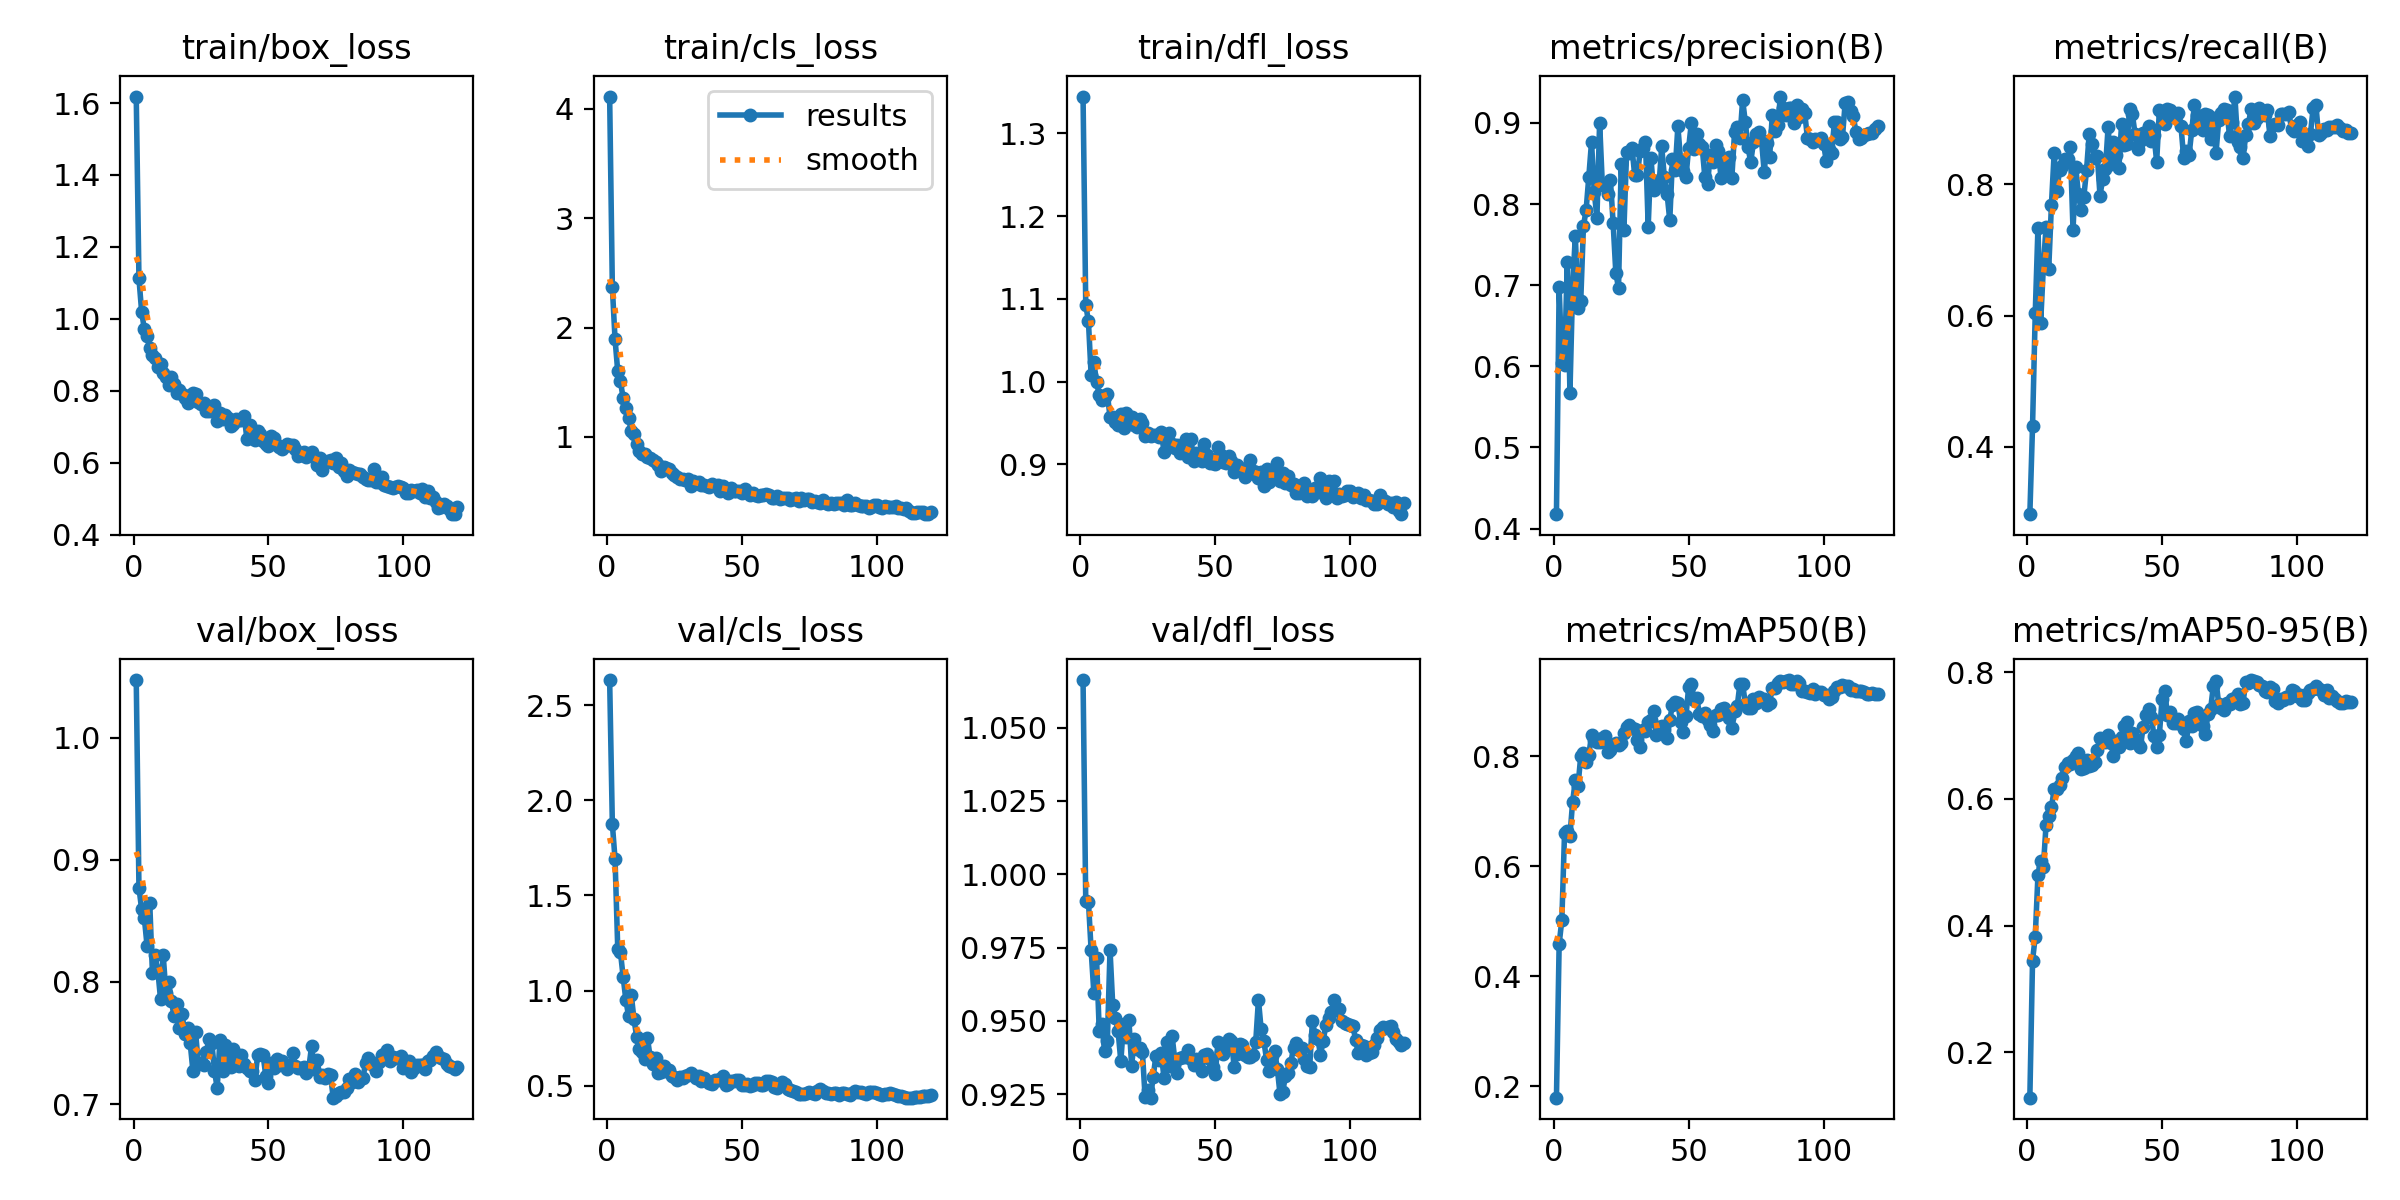

The file beside this chart, header and first rows:
epoch, time, train/box_loss, train/cls_loss, train/dfl_loss, metrics/precision(B), metrics/recall(B), metrics/mAP50(B), metrics/mAP50-95(B), val/box_loss, val/cls_loss, val/dfl_loss, lr/pg0, lr/pg1, lr/pg2
1, 2.982, 1.618, 4.112, 1.345, 0.4178, 0.2971, 0.1788, 0.1284, 1.047, 2.631, 1.066, 9.52e-05, 9.52e-05, 9.52e-05
2, 5.917, 1.112, 2.368, 1.093, 0.6972, 0.432, 0.458, 0.3448, 0.8773, 1.876, 0.991, 0.0001935, 0.0001935, 0.0001935
3, 8.655, 1.02, 1.893, 1.073, 0.6046, 0.6035, 0.502, 0.3826, 0.8593, 1.691, 0.9907, 0.0002903, 0.0002903, 0.0002903
4, 11.36, 0.971, 1.599, 1.007, 0.6017, 0.7336, 0.6603, 0.4793, 0.8523, 1.221, 0.974, 0.0003853, 0.0003853, 0.0003853
5, 14.02, 0.9518, 1.509, 1.024, 0.7281, 0.5886, 0.664, 0.5022, 0.8298, 1.203, 0.9596, 0.0004603, 0.0004603, 0.0004603
6, 16.67, 0.9181, 1.354, 0.9991, 0.5676, 0.6733, 0.6551, 0.4919, 0.8648, 1.073, 0.9715, 0.0004564, 0.0004564, 0.0004564
7, 19.41, 0.8989, 1.261, 0.9844, 0.6989, 0.7352, 0.7169, 0.5587, 0.807, 0.9515, 0.9466, 0.0004524, 0.0004524, 0.0004524
8, 22.06, 0.8914, 1.174, 0.9772, 0.7609, 0.6715, 0.7561, 0.5722, 0.8224, 0.8685, 0.9489, 0.0004485, 0.0004485, 0.0004485
9, 24.74, 0.8652, 1.056, 0.9812, 0.6723, 0.7691, 0.7456, 0.5865, 0.8093, 0.9801, 0.9395, 0.0004446, 0.0004446, 0.0004446
10, 27.37, 0.8734, 1.029, 0.9853, 0.6803, 0.8471, 0.8001, 0.6148, 0.786, 0.8521, 0.943, 0.0004407, 0.0004407, 0.0004407
11, 30.08, 0.8495, 0.9335, 0.957, 0.7724, 0.7895, 0.8061, 0.6156, 0.8217, 0.759, 0.9741, 0.0004367, 0.0004367, 0.0004367
12, 32.74, 0.8392, 0.8721, 0.9568, 0.7929, 0.8221, 0.7883, 0.6215, 0.7911, 0.6915, 0.9554, 0.0004328, 0.0004328, 0.0004328
13, 35.58, 0.8155, 0.8401, 0.9516, 0.8339, 0.8286, 0.802, 0.6325, 0.8001, 0.6775, 0.9508, 0.0004289, 0.0004289, 0.0004289
14, 38.49, 0.8374, 0.8428, 0.9471, 0.8764, 0.8384, 0.8377, 0.6505, 0.7844, 0.6416, 0.9464, 0.0004249, 0.0004249, 0.0004249
15, 41.35, 0.8193, 0.8158, 0.9612, 0.8152, 0.8381, 0.8283, 0.6572, 0.7723, 0.7533, 0.9362, 0.000421, 0.000421, 0.000421
16, 44.13, 0.7937, 0.8036, 0.9441, 0.7832, 0.8565, 0.8257, 0.6556, 0.7823, 0.6517, 0.949, 0.0004171, 0.0004171, 0.0004171
17, 46.88, 0.8021, 0.7904, 0.9617, 0.9003, 0.73, 0.8261, 0.6614, 0.7621, 0.6152, 0.9445, 0.0004132, 0.0004132, 0.0004132
18, 49.51, 0.7905, 0.7733, 0.9554, 0.8243, 0.8269, 0.8332, 0.6676, 0.7738, 0.6446, 0.9503, 0.0004092, 0.0004092, 0.0004092
19, 52.13, 0.7798, 0.743, 0.9567, 0.8216, 0.7846, 0.8372, 0.672, 0.7573, 0.5694, 0.9346, 0.0004053, 0.0004053, 0.0004053
20, 54.73, 0.7668, 0.688, 0.9472, 0.8125, 0.761, 0.8072, 0.6469, 0.762, 0.5742, 0.9438, 0.0004014, 0.0004014, 0.0004014
21, 57.27, 0.7881, 0.7209, 0.9445, 0.8295, 0.781, 0.8112, 0.6488, 0.7497, 0.6037, 0.9405, 0.0003975, 0.0003975, 0.0003975
22, 59.87, 0.793, 0.7195, 0.9548, 0.7771, 0.8215, 0.8199, 0.662, 0.7272, 0.5782, 0.9406, 0.0003935, 0.0003935, 0.0003935
23, 62.46, 0.7914, 0.7061, 0.95, 0.7153, 0.8766, 0.8234, 0.6513, 0.7587, 0.5826, 0.9394, 0.0003896, 0.0003896, 0.0003896
24, 65.04, 0.7698, 0.6687, 0.9336, 0.6964, 0.862, 0.8192, 0.653, 0.7328, 0.5519, 0.924, 0.0003857, 0.0003857, 0.0003857
25, 67.68, 0.7643, 0.6546, 0.9382, 0.8496, 0.8397, 0.8236, 0.658, 0.734, 0.5472, 0.9264, 0.0003818, 0.0003818, 0.0003818
26, 70.21, 0.7661, 0.6314, 0.934, 0.7682, 0.844, 0.8426, 0.6773, 0.7322, 0.5309, 0.9238, 0.0003778, 0.0003778, 0.0003778
27, 72.79, 0.743, 0.6151, 0.9354, 0.8641, 0.7829, 0.8527, 0.6965, 0.7429, 0.545, 0.9309, 0.0003739, 0.0003739, 0.0003739
28, 75.43, 0.7432, 0.6132, 0.9358, 0.8633, 0.8084, 0.8563, 0.6935, 0.7536, 0.5412, 0.9381, 0.00037, 0.00037, 0.00037
29, 77.99, 0.7442, 0.6038, 0.9332, 0.8687, 0.8228, 0.8511, 0.6893, 0.7501, 0.5501, 0.9367, 0.000366, 0.000366, 0.000366
30, 80.56, 0.7596, 0.6192, 0.9396, 0.8355, 0.8875, 0.8496, 0.7004, 0.7274, 0.5568, 0.9389, 0.0003621, 0.0003621, 0.0003621
31, 83.18, 0.7173, 0.5546, 0.915, 0.8357, 0.8313, 0.83, 0.6889, 0.7129, 0.5702, 0.9305, 0.0003582, 0.0003582, 0.0003582
32, 85.73, 0.7385, 0.5957, 0.9323, 0.8649, 0.8651, 0.8159, 0.6678, 0.7521, 0.5572, 0.9429, 0.0003543, 0.0003543, 0.0003543
33, 88.3, 0.7219, 0.5783, 0.938, 0.869, 0.8442, 0.8478, 0.6912, 0.7268, 0.5403, 0.9346, 0.0003503, 0.0003503, 0.0003503
34, 91.02, 0.733, 0.5896, 0.9242, 0.8767, 0.8256, 0.8447, 0.682, 0.7486, 0.5505, 0.9449, 0.0003464, 0.0003464, 0.0003464
35, 93.83, 0.726, 0.5644, 0.9201, 0.7719, 0.8923, 0.8623, 0.6977, 0.7361, 0.5244, 0.9367, 0.0003425, 0.0003425, 0.0003425
36, 96.57, 0.7031, 0.5595, 0.9231, 0.8572, 0.8605, 0.8657, 0.715, 0.7301, 0.541, 0.9324, 0.0003386, 0.0003386, 0.0003386
37, 99.23, 0.7075, 0.5517, 0.9136, 0.8168, 0.8612, 0.8811, 0.7209, 0.7454, 0.528, 0.9375, 0.0003346, 0.0003346, 0.0003346
38, 102.2, 0.7217, 0.5434, 0.9202, 0.8279, 0.9152, 0.8377, 0.6876, 0.7332, 0.5136, 0.9376, 0.0003307, 0.0003307, 0.0003307
39, 105.1, 0.7192, 0.5673, 0.9302, 0.822, 0.9066, 0.853, 0.7046, 0.7311, 0.5084, 0.9378, 0.0003268, 0.0003268, 0.0003268
40, 107.6, 0.7188, 0.5487, 0.9086, 0.8711, 0.8765, 0.8546, 0.6946, 0.7403, 0.531, 0.9399, 0.0003228, 0.0003228, 0.0003228
41, 110.2, 0.7308, 0.5599, 0.9312, 0.8329, 0.8536, 0.8476, 0.687, 0.7332, 0.5329, 0.9371, 0.0003189, 0.0003189, 0.0003189
42, 112.8, 0.6669, 0.5101, 0.9041, 0.8126, 0.8668, 0.8324, 0.6824, 0.7291, 0.5381, 0.935, 0.000315, 0.000315, 0.000315
43, 115.4, 0.7064, 0.5514, 0.913, 0.7798, 0.879, 0.8655, 0.7138, 0.7272, 0.5515, 0.9371, 0.0003111, 0.0003111, 0.0003111
44, 117.9, 0.6797, 0.5274, 0.9073, 0.8558, 0.8804, 0.8936, 0.7318, 0.7271, 0.5051, 0.9365, 0.0003071, 0.0003071, 0.0003071
45, 120.6, 0.6644, 0.4888, 0.9034, 0.8417, 0.8889, 0.8977, 0.7423, 0.7198, 0.5085, 0.9327, 0.0003032, 0.0003032, 0.0003032
46, 123.2, 0.6875, 0.534, 0.925, 0.8956, 0.8658, 0.8973, 0.7297, 0.7404, 0.5279, 0.9385, 0.0002993, 0.0002993, 0.0002993
47, 125.8, 0.6794, 0.5085, 0.9113, 0.8543, 0.875, 0.862, 0.6992, 0.7408, 0.5271, 0.9386, 0.0002954, 0.0002954, 0.0002954
48, 128.3, 0.661, 0.5053, 0.9012, 0.8405, 0.8345, 0.8436, 0.6821, 0.74, 0.5324, 0.9371, 0.0002914, 0.0002914, 0.0002914
49, 130.9, 0.6535, 0.5016, 0.9017, 0.8333, 0.9128, 0.8719, 0.7012, 0.7234, 0.5325, 0.9343, 0.0002875, 0.0002875, 0.0002875
50, 133.4, 0.6482, 0.4902, 0.9008, 0.8696, 0.9091, 0.926, 0.7571, 0.7174, 0.503, 0.9318, 0.0002836, 0.0002836, 0.0002836
51, 136, 0.6757, 0.5264, 0.9214, 0.9, 0.8928, 0.9318, 0.7697, 0.7336, 0.5056, 0.9426, 0.0002796, 0.0002796, 0.0002796
52, 138.6, 0.6685, 0.4934, 0.9115, 0.8673, 0.9147, 0.9021, 0.732, 0.7297, 0.5094, 0.9393, 0.0002757, 0.0002757, 0.0002757
53, 141.2, 0.6492, 0.4674, 0.9025, 0.8859, 0.9139, 0.9054, 0.7365, 0.7372, 0.4986, 0.9386, 0.0002718, 0.0002718, 0.0002718
54, 143.8, 0.6434, 0.4869, 0.9021, 0.8743, 0.9022, 0.8756, 0.7195, 0.7322, 0.5057, 0.9407, 0.0002679, 0.0002679, 0.0002679
55, 146.3, 0.6376, 0.4738, 0.9101, 0.8702, 0.9049, 0.873, 0.719, 0.735, 0.5174, 0.9436, 0.0002639, 0.0002639, 0.0002639
56, 148.9, 0.6467, 0.4637, 0.9034, 0.8333, 0.9088, 0.8777, 0.7253, 0.7318, 0.5153, 0.9433, 0.00026, 0.00026, 0.00026
57, 151.4, 0.652, 0.4717, 0.8912, 0.8252, 0.8895, 0.8662, 0.718, 0.7283, 0.5069, 0.9342, 0.0002561, 0.0002561, 0.0002561
58, 154, 0.6499, 0.4716, 0.8994, 0.8604, 0.8408, 0.856, 0.7101, 0.7316, 0.5026, 0.9386, 0.0002522, 0.0002522, 0.0002522
59, 156.5, 0.6492, 0.4763, 0.8955, 0.8516, 0.8512, 0.8458, 0.6917, 0.7414, 0.5268, 0.942, 0.0002482, 0.0002482, 0.0002482
60, 159.1, 0.6384, 0.4658, 0.8925, 0.8724, 0.8443, 0.8743, 0.7231, 0.7312, 0.5258, 0.9418, 0.0002443, 0.0002443, 0.0002443
... 60 more rows
